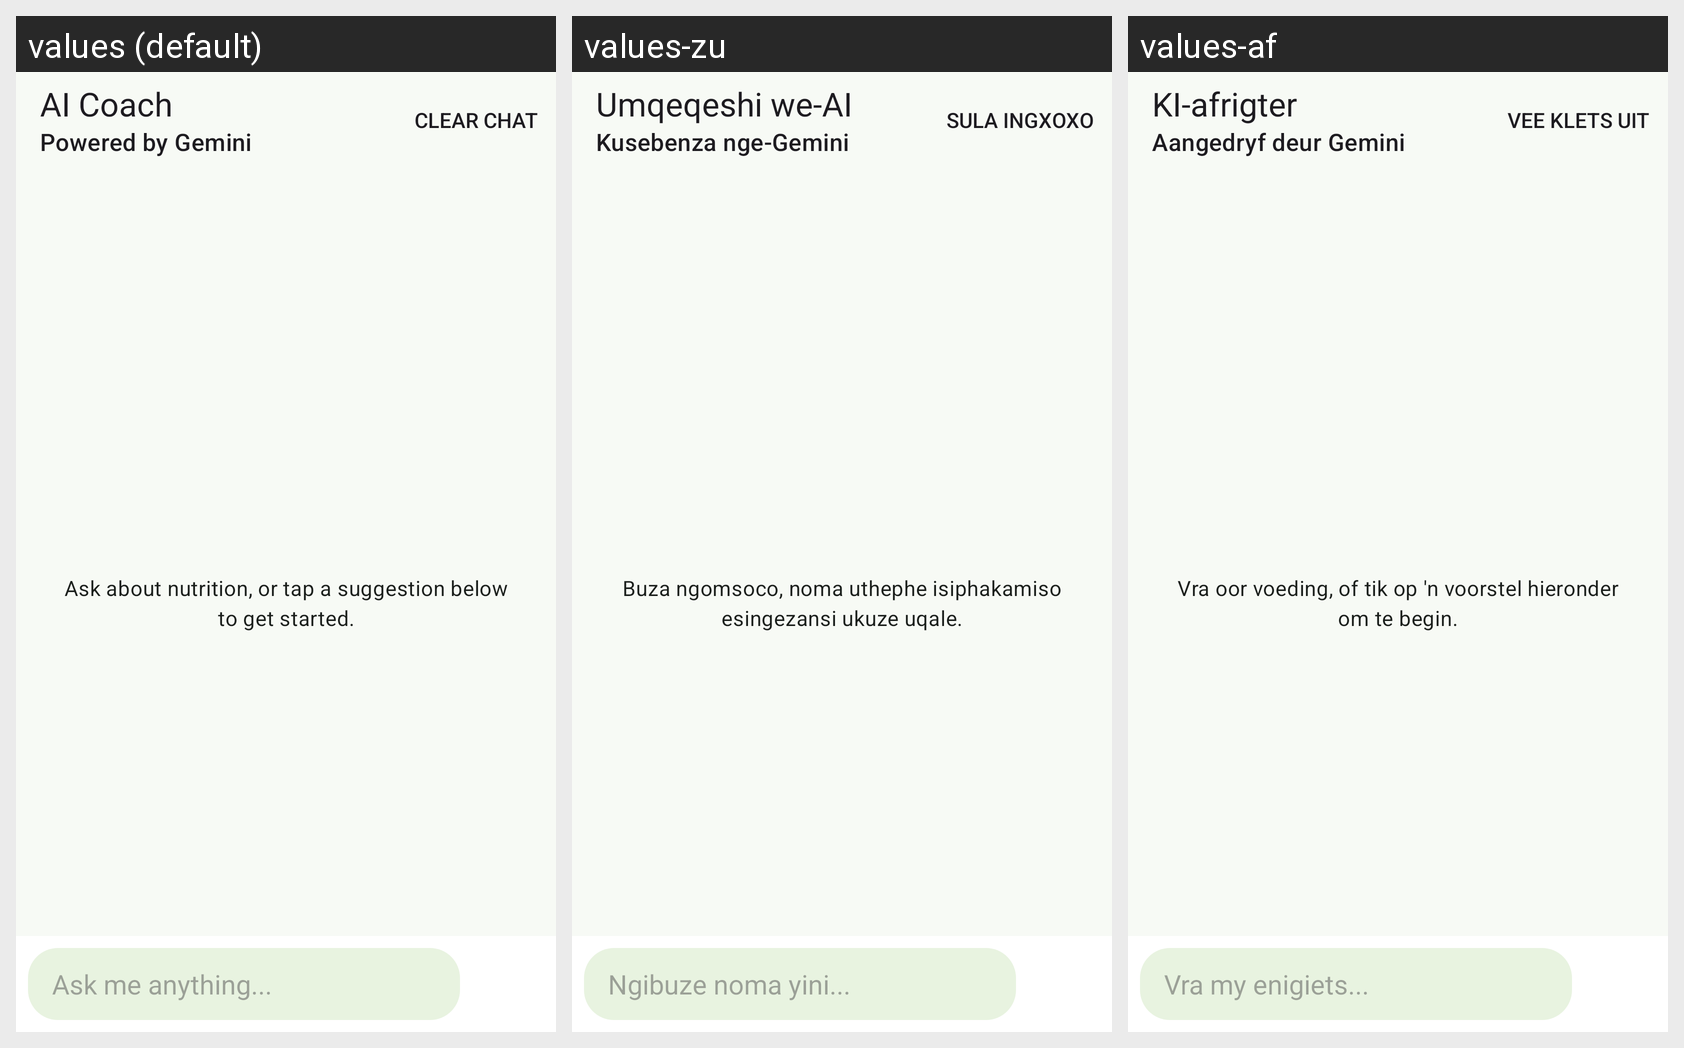

Strings drawn on this Android screen and how each of the app's shown locales translates them:
Android screen res/layout/fragment_ai_coach.xml rendered under 3 locales, left to right: values (default), values-zu, values-af. Device: Nexus 5 (rendered at 1080×1920; each locale shown at half size, 540×960, under a caption strip naming it); theme Theme.SpoonSage.
Strings drawn on this screen, with the default value and each locale's value (text and hints the layout hard-codes, and strings that could not be matched under every locale, appear in the picture but are not listed):

coach_subtitle
  values: Powered by Gemini
  values-zu: Kusebenza nge-Gemini
  values-af: Aangedryf deur Gemini

ai_coach
  values: AI Coach
  values-zu: Umqeqeshi we-AI
  values-af: KI-afrigter

coach_intro
  values: Ask about nutrition, or tap a suggestion below to get started.
  values-zu: Buza ngomsoco, noma uthephe isiphakamiso esingezansi ukuze uqale.
  values-af: Vra oor voeding, of tik op 'n voorstel hieronder om te begin.

ask_me_anything
  values: Ask me anything...
  values-zu: Ngibuze noma yini...
  values-af: Vra my enigiets...
